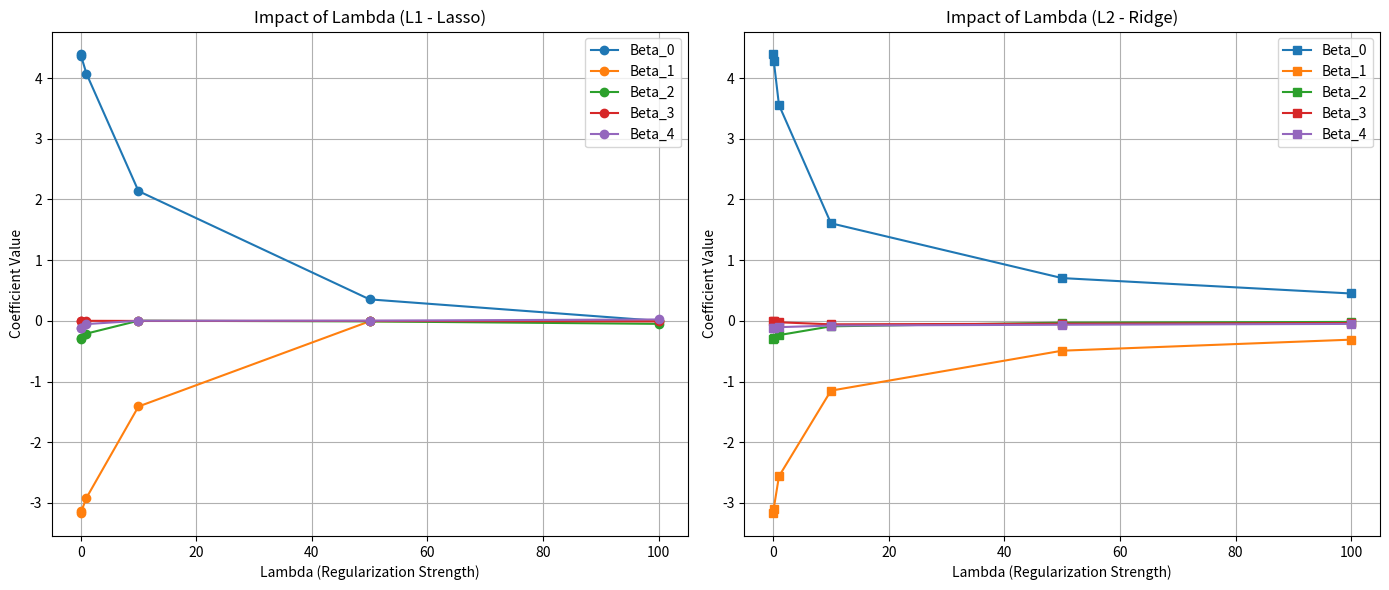

This chart was generated by the following Python code:
"""
Task 4: L1 and L2 Regularization in Logistic Regression
------------------------------------------------------
This script investigates how regularization impacts the learning of 
coefficients (beta) and the effect of the regularization constant (lambda).

PART 1: REGULARIZED COST FUNCTIONS
1. L2 Regularization (Ridge):
   J(β)_L2 = J(β) + (λ / 2n) * Σ(β_j^2)
   Gradient: ∂J/∂β_j = (1/n) * Σ(h(x_i) - y_i)x_{i,j} + (λ/n) * β_j

2. L1 Regularization (Lasso):
   J(β)_L1 = J(β) + (λ / n) * Σ|β_j|
   Gradient: ∂J/∂β_j = (1/n) * Σ(h(x_i) - y_i)x_{i,j} + (λ/n) * sign(β_j)
"""

import numpy as np
import matplotlib.pyplot as plt

def sigmoid(z):
    # Clip for numerical stability
    z = np.clip(z, -500, 500)
    return 1 / (1 + np.exp(-z))

def fit_regularized_logistic(X, y, penalty='l2', lmbda=0.1, lr=0.1, iterations=1000):
    n, p = X.shape
    beta = np.zeros(p)
    
    for _ in range(iterations):
        predictions = sigmoid(X @ beta)
        base_grad = (1/n) * (X.T @ (predictions - y))
        
        if penalty == 'l2':
            # Add L2 penalty: lambda * beta
            grad = base_grad + (lmbda/n) * beta
        elif penalty == 'l1':
            # Add L1 penalty: lambda * sign(beta)
            grad = base_grad + (lmbda/n) * np.sign(beta)
        else:
            grad = base_grad
            
        beta -= lr * grad
    return beta

# --- INVESTIGATION ---

def run_task_4():
    # Set true beta (last three features are noise/irrelevant)
    true_beta = np.array([2.0, -1.5, 0.0, 0.0, 0.0])
    n = 200
    p = 5
    X = np.random.randn(n, p)
    probs = sigmoid(X @ true_beta)
    y = (probs >= 0.5).astype(int)

    lambdas = [0, 0.1, 1, 10, 50, 100]
    l1_results = []
    l2_results = []

    print(f"{'Lambda':<10} | {'L1 Beta (sum)':<15} | {'L2 Beta (sum)':<15}")
    print("-" * 45)

    for l in lambdas:
        beta_l1 = fit_regularized_logistic(X, y, penalty='l1', lmbda=l)
        beta_l2 = fit_regularized_logistic(X, y, penalty='l2', lmbda=l)
        
        l1_results.append(beta_l1)
        l2_results.append(beta_l2)
        
        print(f"{l:<10} | {np.sum(np.abs(beta_l1)):<15.4f} | {np.sum(np.abs(beta_l2)):<15.4f}")

    # Visualization
    l1_results = np.array(l1_results)
    l2_results = np.array(l2_results)
    
    fig, (ax1, ax2) = plt.subplots(1, 2, figsize=(14, 6))

    for i in range(p):
        ax1.plot(lambdas, l1_results[:, i], marker='o', label=f'Beta_{i}')
    ax1.set_title('Impact of Lambda (L1 - Lasso)')
    ax1.set_xlabel('Lambda (Regularization Strength)')
    ax1.set_ylabel('Coefficient Value')
    ax1.legend()
    ax1.grid(True)

    for i in range(p):
        ax2.plot(lambdas, l2_results[:, i], marker='s', label=f'Beta_{i}')
    ax2.set_title('Impact of Lambda (L2 - Ridge)')
    ax2.set_xlabel('Lambda (Regularization Strength)')
    ax2.set_ylabel('Coefficient Value')
    ax2.legend()
    ax2.grid(True)

    plt.tight_layout()
    plt.show()

if __name__ == "__main__":
    run_task_4()
